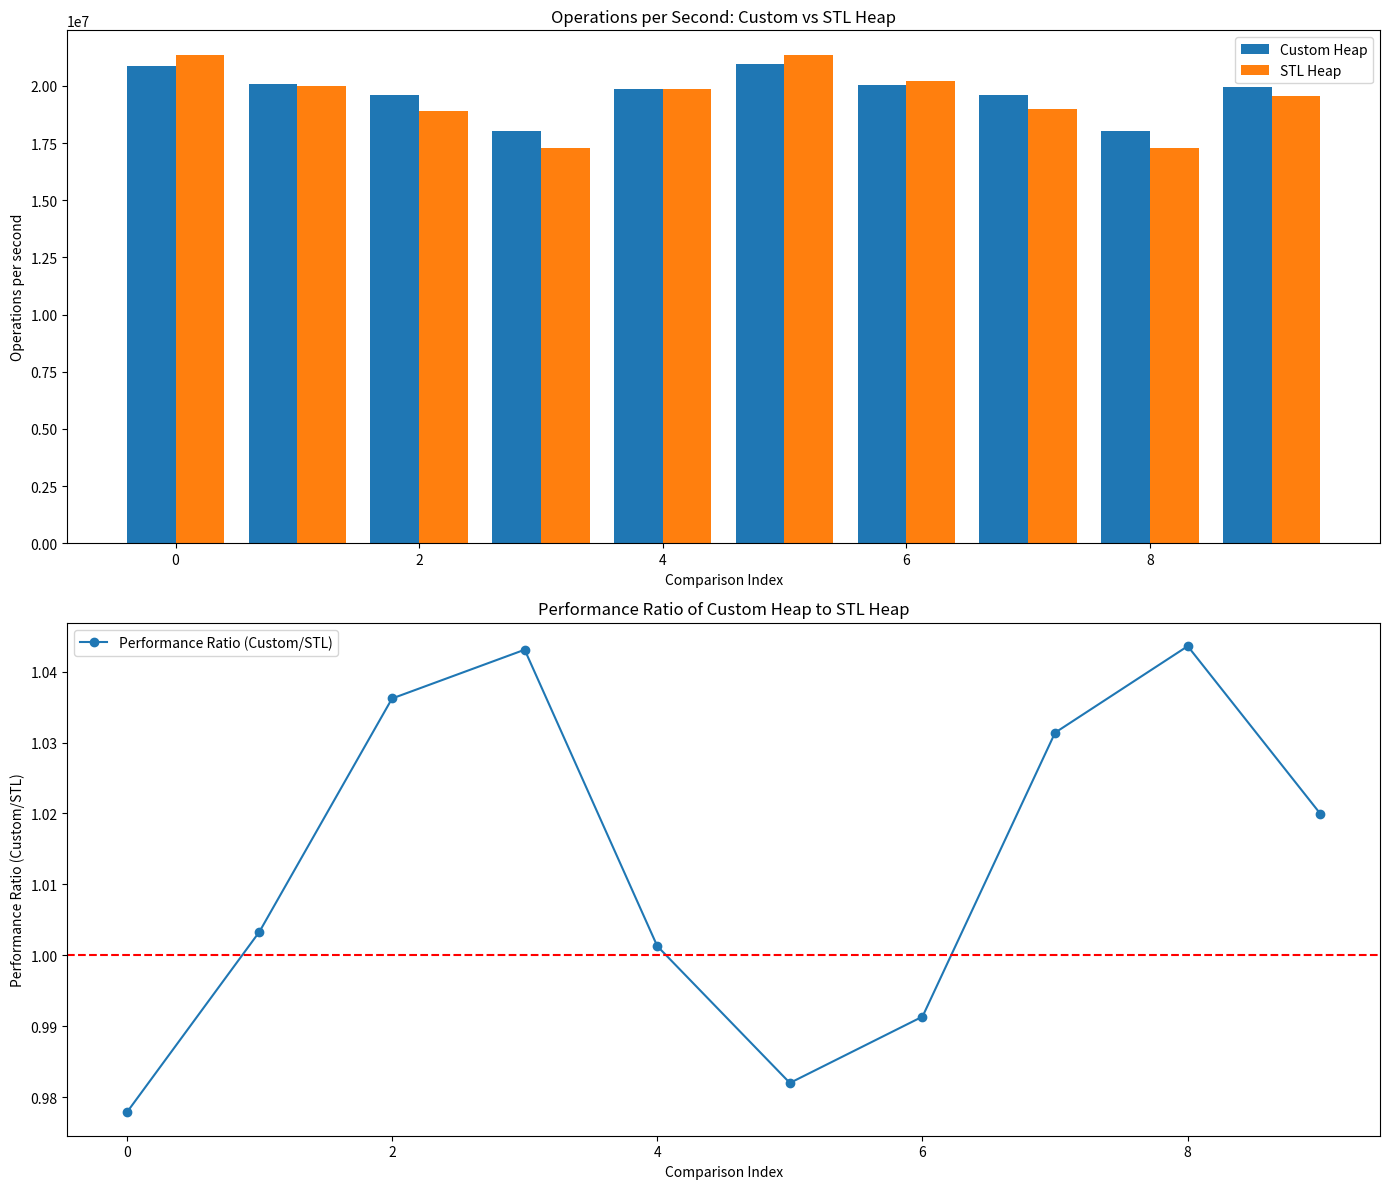

This figure's Python source:
import pandas as pd
import matplotlib.pyplot as plt

# Data for your custom heap and STL heap
custom_heap_results = [
    {"Heap Size": 10, "Pop Rate": 1, "Operations per second": 2.08886e+07},
    {"Heap Size": 10, "Pop Rate": 5, "Operations per second": 2.0069e+07},
    {"Heap Size": 10, "Pop Rate": 10, "Operations per second": 1.96045e+07},
    {"Heap Size": 10, "Pop Rate": 20, "Operations per second": 1.80203e+07},
    {"Heap Size": 10, "Pop Rate": 50, "Operations per second": 1.98782e+07},
    {"Heap Size": 50, "Pop Rate": 1, "Operations per second": 2.0974e+07},
    {"Heap Size": 50, "Pop Rate": 5, "Operations per second": 2.00509e+07},
    {"Heap Size": 50, "Pop Rate": 10, "Operations per second": 1.95877e+07},
    {"Heap Size": 50, "Pop Rate": 20, "Operations per second": 1.80264e+07},
    {"Heap Size": 50, "Pop Rate": 50, "Operations per second": 1.99666e+07},
    # Add remaining entries for custom heap
]

stl_heap_results = [
    {"Heap Size": 10, "Pop Rate": 1, "Operations per second": 2.13619e+07},
    {"Heap Size": 10, "Pop Rate": 5, "Operations per second": 2.00025e+07},
    {"Heap Size": 10, "Pop Rate": 10, "Operations per second": 1.89193e+07},
    {"Heap Size": 10, "Pop Rate": 20, "Operations per second": 1.72758e+07},
    {"Heap Size": 10, "Pop Rate": 50, "Operations per second": 1.98525e+07},
    {"Heap Size": 50, "Pop Rate": 1, "Operations per second": 2.13585e+07},
    {"Heap Size": 50, "Pop Rate": 5, "Operations per second": 2.02258e+07},
    {"Heap Size": 50, "Pop Rate": 10, "Operations per second": 1.89914e+07},
    {"Heap Size": 50, "Pop Rate": 20, "Operations per second": 1.72733e+07},
    {"Heap Size": 50, "Pop Rate": 50, "Operations per second": 1.95758e+07},
    # Add remaining entries for STL heap
]

# Create DataFrames
df_custom_heap = pd.DataFrame(custom_heap_results)
df_stl_heap = pd.DataFrame(stl_heap_results)

# Merge data for direct comparison
merged_data = pd.merge(df_custom_heap, df_stl_heap, on=["Heap Size", "Pop Rate"], suffixes=('_custom', '_stl'))

# Calculate performance ratio
performance_ratio = merged_data['Operations per second_custom'] / merged_data['Operations per second_stl']

# Plotting the data
fig, ax = plt.subplots(2, 1, figsize=(14, 12))

# Operations per second comparison
ax[0].bar(merged_data.index - 0.2, merged_data['Operations per second_custom'], width=0.4, label='Custom Heap')
ax[0].bar(merged_data.index + 0.2, merged_data['Operations per second_stl'], width=0.4, label='STL Heap')
ax[0].set_xlabel('Comparison Index')
ax[0].set_ylabel('Operations per second')
ax[0].set_title('Operations per Second: Custom vs STL Heap')
ax[0].legend()

# Performance ratio
ax[1].plot(merged_data.index, performance_ratio, label='Performance Ratio (Custom/STL)', marker='o')
ax[1].set_xlabel('Comparison Index')
ax[1].set_ylabel('Performance Ratio (Custom/STL)')
ax[1].set_title('Performance Ratio of Custom Heap to STL Heap')
ax[1].axhline(1, color='red', linestyle='--')  # Add a horizontal line at ratio = 1 for reference
ax[1].legend()

plt.tight_layout()
plt.savefig("heap_comparison.png")  # Save the figure
plt.show()
